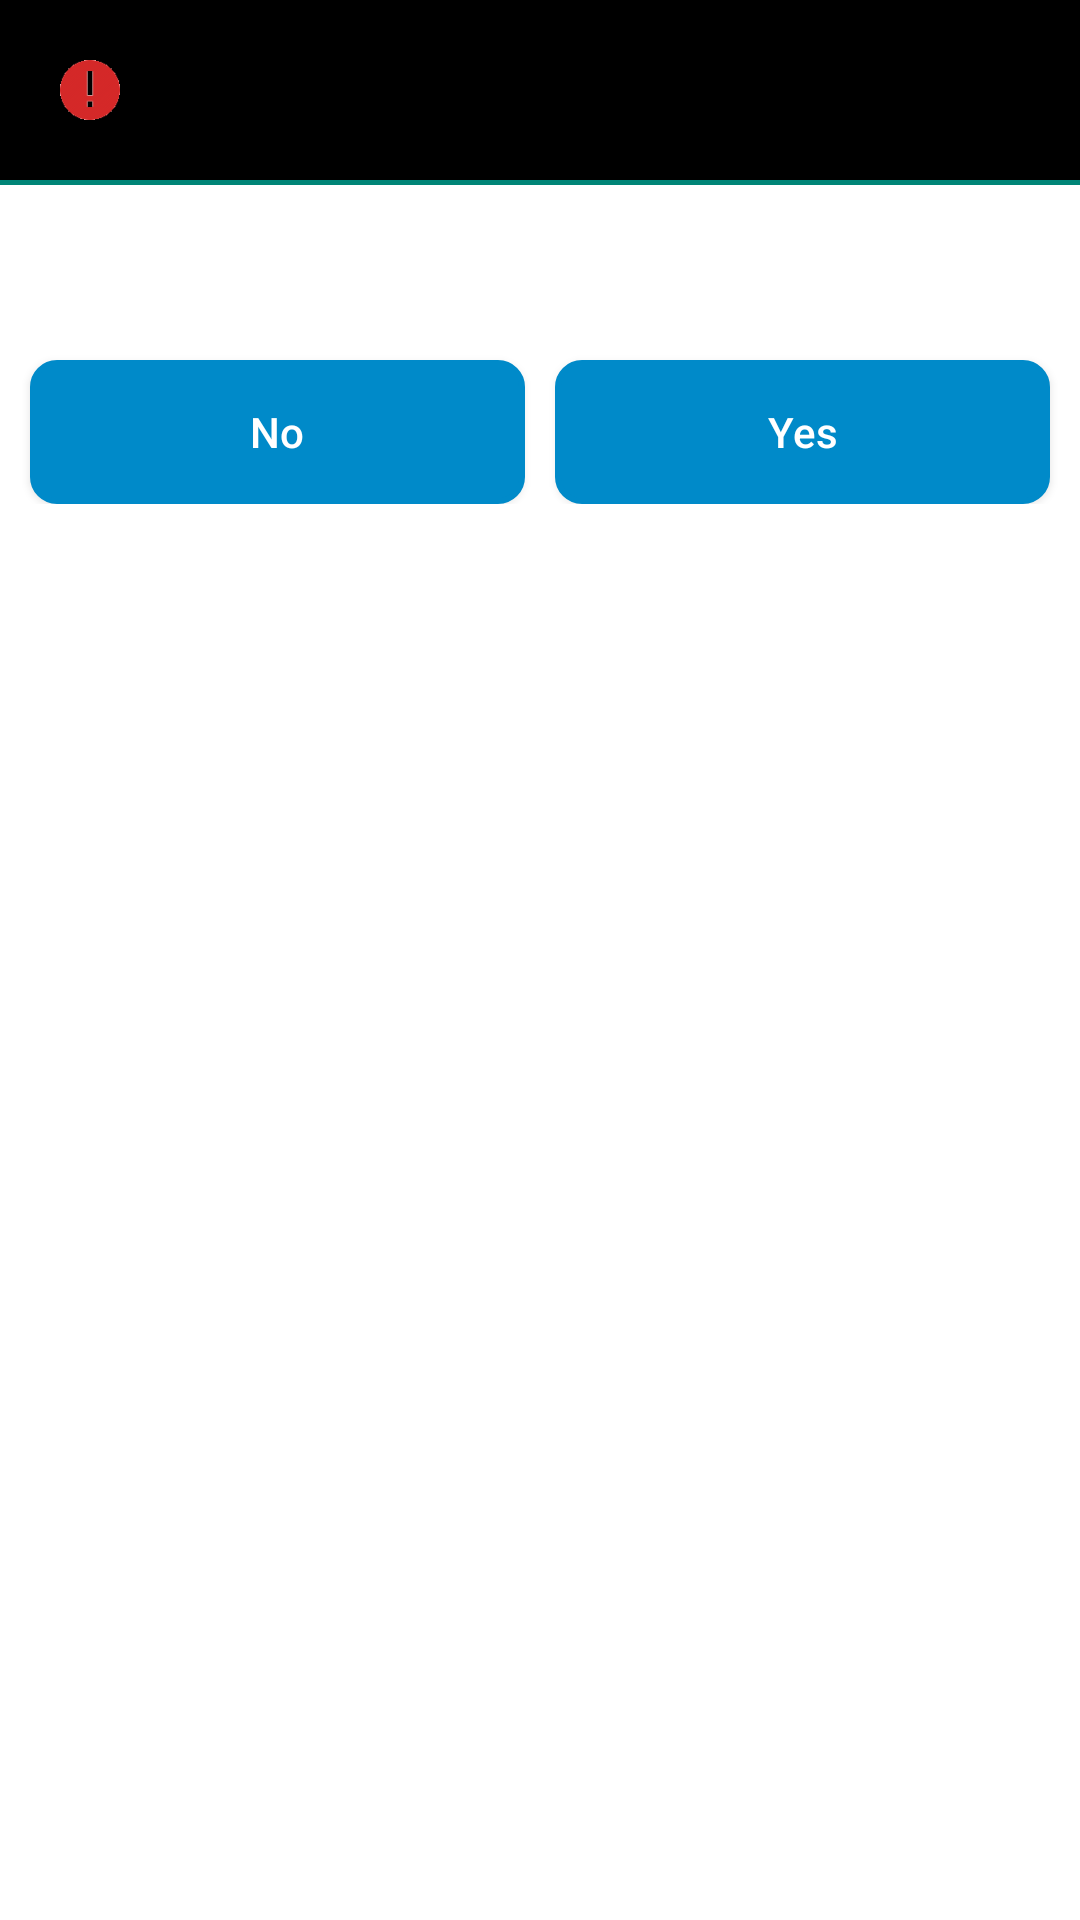

The Android layout XML behind this screen, and the referenced resources:
<!-- AndroidManifest.xml: application theme Theme.Mybuddy -->
<!-- res/layout/alert_box_deactivate.xml -->
<?xml version="1.0" encoding="utf-8"?>
<RelativeLayout
    xmlns:android="http://schemas.android.com/apk/res/android"
    android:layout_width="match_parent"
    android:layout_height="match_parent">

    <LinearLayout
        android:id="@+id/frame"
        android:layout_width="match_parent"
        android:layout_height="wrap_content"
        android:orientation="horizontal"
        android:background="@color/black"
        android:weightSum="2.0">

        <ImageView
            android:layout_width="60dp"
            android:layout_height="60dp"
            android:src="@drawable/error_65"
            android:layout_marginLeft="20dp"
            android:layout_weight="1.0" />

        <TextView
            android:id="@+id/header"
            android:layout_width="match_parent"
            android:layout_height="wrap_content"
            android:layout_marginLeft="10dp"
            android:layout_marginRight="20dp"
            android:layout_marginTop="19dp"
            android:text=""
            android:textColor="@color/red"
            android:textStyle="bold"
            android:textSize="15dp"
            android:layout_weight="1.0" />
    </LinearLayout>

    <View
        android:id="@+id/space"
        android:background="@color/colorPrimary"
        android:layout_width="fill_parent"
        android:layout_height="1.5dip"
        android:layout_marginBottom="10dp"
        android:layout_below="@+id/frame"/>

    <TextView
        android:id="@+id/message"
        android:layout_width="match_parent"
        android:layout_height="wrap_content"
        android:layout_below="@+id/space"
        android:layout_marginLeft="20dp"
        android:layout_marginRight="20dp"
        android:text=""
        android:textSize="15dp"
        android:textColor="@color/black"/>

    <Button
        android:textColor="@android:color/white"
        android:id="@+id/btn_retry"
        android:background="@drawable/input_button"
        android:layout_below="@+id/message"
        android:layout_width="wrap_content"
        android:layout_height="wrap_content"
        android:layout_marginTop="10dp"
        android:layout_marginRight="10dp"
        android:layout_marginLeft="180dp"
        android:layout_marginBottom="10dp"
        android:text="Retry"
        android:visibility="gone"
        android:layout_weight="1.0"
        android:textAllCaps="false" />

    <LinearLayout
        android:orientation="horizontal"
        android:paddingTop="8.0dip"
        android:layout_width="match_parent"
        android:layout_height="wrap_content"
        android:layout_below="@+id/message"
        android:layout_marginBottom="20dp"
        android:weightSum="2.0">
        <Button
            android:textColor="@android:color/white"
            android:id="@+id/btn_No"
            android:background="@drawable/input_button"
            android:layout_width="0.0dip"
            android:layout_height="wrap_content"
            android:layout_marginLeft="10dp"
            android:layout_marginTop="20dp"
            android:text="No"
            android:layout_weight="1.0"
            android:textAllCaps="false"/>

        <Button
            android:textColor="@android:color/white"
            android:id="@+id/btn_yes"
            android:background="@drawable/input_button"
            android:layout_width="0.0dip"
            android:layout_height="wrap_content"
            android:layout_marginLeft="10dp"
            android:layout_marginRight="10dp"
            android:layout_marginTop="20dp"
            android:text="Yes"
            android:layout_weight="1.0"
            android:textAllCaps="false" />
    </LinearLayout>

</RelativeLayout>
<!-- resources referenced by this layout -->
<resources>
  <color name="black">#FF000000</color>
  <color name="colorPrimary">#008577</color>
  <color name="red">#F44336</color>
  <!-- drawable error_65: png bitmap (drawable, 2230 bytes) -->
  <!-- drawable input_button (drawable) -->
  <?xml version="1.0" encoding="UTF-8"?>
  <selector xmlns:android="http://schemas.android.com/apk/res/android">
      <item android:drawable="@drawable/button_default" android:state_enabled="true" android:state_pressed="false" />
      <item android:drawable="@drawable/button_pressed" android:state_enabled="false" android:state_pressed="true" />
      <item android:drawable="@drawable/button_pressed" android:state_enabled="false" android:state_focused="true" />
      <item android:drawable="@drawable/button_pressed" android:state_enabled="false" />
  </selector>
  <style name="Theme.Mybuddy" parent="Theme.MaterialComponents.DayNight.DarkActionBar">
          
          <item name="colorPrimary">@color/purple_500</item>
          <item name="colorPrimaryVariant">@color/purple_700</item>
          <item name="colorOnPrimary">@color/white</item>
          
          <item name="colorSecondary">@color/teal_200</item>
          <item name="colorSecondaryVariant">@color/teal_700</item>
          <item name="colorOnSecondary">@color/black</item>
          
          <item name="android:statusBarColor" tools:targetApi="l">?attr/colorPrimaryVariant</item>
          
      </style>
  <!-- drawable button_default (drawable) -->
  <?xml version="1.0" encoding="utf-8"?>
  <shape xmlns:android="http://schemas.android.com/apk/res/android">
      <solid android:color="#008ac9" />
  
      <stroke
          android:width="2dp"
          android:color="#008ac9" />
  
      <padding
          android:bottom="1dp"
          android:left="1dp"
          android:right="1dp"
          android:top="1dp" />
  
      <corners
          android:bottomLeftRadius="8dp"
          android:bottomRightRadius="8dp"
          android:topLeftRadius="8dp"
          android:topRightRadius="8dp" />
  </shape>
  <!-- drawable button_pressed (drawable) -->
  <?xml version="1.0" encoding="utf-8"?>
  <shape xmlns:android="http://schemas.android.com/apk/res/android">
      <solid android:color="#70008ac9" />
  
      <stroke
          android:width="2dp"
          android:color="#70008ac9" />
  
      <padding
          android:bottom="1dp"
          android:left="1dp"
          android:right="1dp"
          android:top="1dp" />
  
      <corners
          android:bottomLeftRadius="8dp"
          android:bottomRightRadius="8dp"
          android:topLeftRadius="8dp"
          android:topRightRadius="8dp" />
  </shape>
  <color name="purple_500">#FF6200EE</color>
  <color name="purple_700">#FF3700B3</color>
  <color name="white">#FFFFFFFF</color>
  <color name="teal_200">#FF03DAC5</color>
  <color name="teal_700">#FF018786</color>
</resources>
